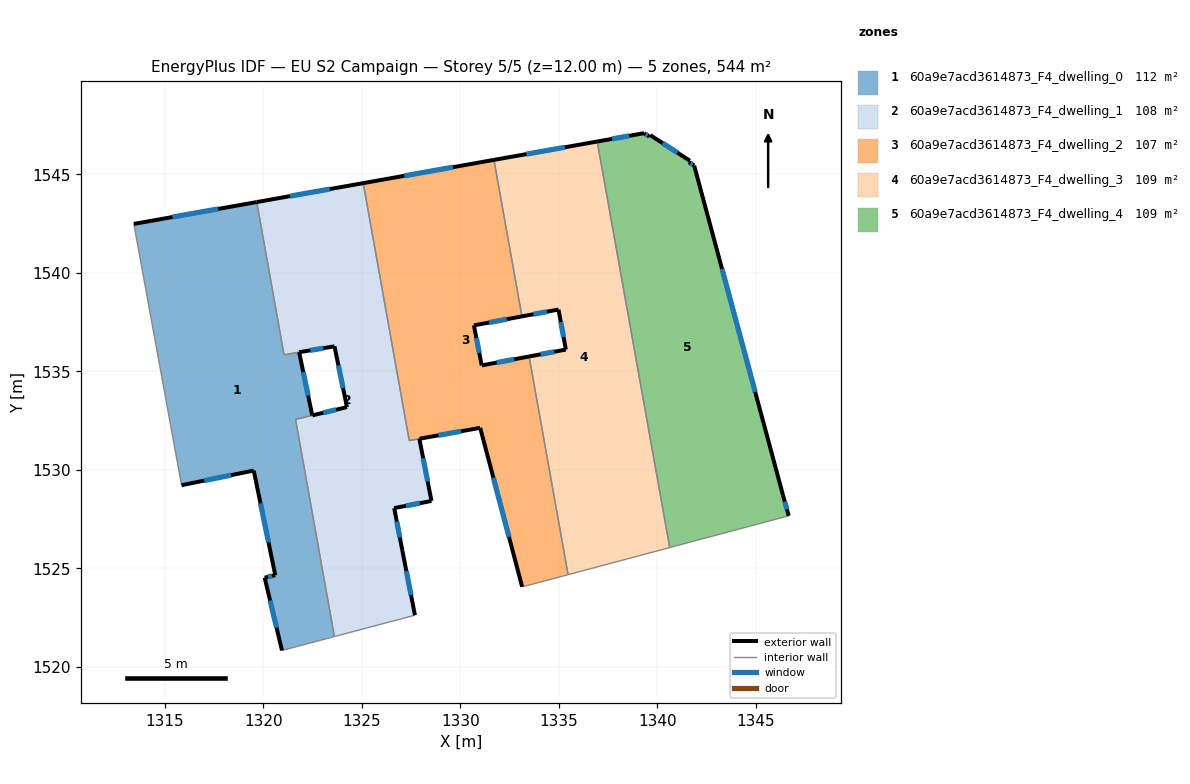
=== STOREY PLAN SPEC (per zone: floor XY polygon, exterior-wall plan segments, windows/doors) ===
zone 1: 60a9e7acd3614873_F4_dwelling_0  (111.5 m²)
  floor: (1319.66, 1543.60) (1321.05, 1535.84) (1321.82, 1535.97) (1322.48, 1532.76) (1321.64, 1532.56) (1323.61, 1521.53) (1320.95, 1520.82) (1320.07, 1524.52) (1320.60, 1524.65) (1319.51, 1529.96) (1315.84, 1529.22) (1313.42, 1542.49)
  exterior wall: (1319.66, 1543.60) – (1313.42, 1542.49)  [6.3 m]
    window: (1317.71, 1543.25) – (1315.38, 1542.83)  [2.6 m²]
  exterior wall: (1322.48, 1532.76) – (1321.82, 1535.97)  [3.3 m]
    window: (1322.27, 1533.77) – (1322.03, 1534.97)  [1.4 m²]
  exterior wall: (1320.07, 1524.52) – (1320.95, 1520.82)  [3.8 m]
    window: (1320.34, 1523.36) – (1320.67, 1521.98)  [1.6 m²]
  exterior wall: (1320.60, 1524.65) – (1320.07, 1524.52)  [0.6 m]
    window: (1320.44, 1524.61) – (1320.23, 1524.56)  [0.2 m²]
  exterior wall: (1319.51, 1529.96) – (1320.60, 1524.65)  [5.4 m]
    window: (1319.85, 1528.30) – (1320.26, 1526.32)  [2.3 m²]
  exterior wall: (1315.84, 1529.22) – (1319.51, 1529.96)  [3.7 m]
    window: (1316.99, 1529.45) – (1318.36, 1529.73)  [1.6 m²]
  interior walls: 6
zone 2: 60a9e7acd3614873_F4_dwelling_1  (107.8 m²)
  floor: (1325.07, 1544.56) (1327.41, 1531.48) (1327.92, 1531.58) (1328.54, 1528.42) (1326.64, 1528.06) (1327.06, 1525.88) (1327.70, 1522.62) (1323.61, 1521.53) (1321.64, 1532.56) (1322.49, 1532.76) (1324.24, 1533.18) (1323.61, 1536.27) (1321.82, 1535.97) (1321.05, 1535.85) (1319.66, 1543.60)
  exterior wall: (1324.24, 1533.18) – (1322.49, 1532.76)  [1.8 m]
    window: (1323.69, 1533.05) – (1323.04, 1532.90)  [0.8 m²]
  exterior wall: (1323.61, 1536.27) – (1324.24, 1533.18)  [3.2 m]
    window: (1323.81, 1535.30) – (1324.05, 1534.15)  [1.3 m²]
  exterior wall: (1321.82, 1535.97) – (1323.61, 1536.27)  [1.8 m]
    window: (1322.38, 1536.07) – (1323.05, 1536.18)  [0.8 m²]
  exterior wall: (1325.07, 1544.56) – (1319.66, 1543.60)  [5.5 m]
    window: (1323.38, 1544.26) – (1321.36, 1543.90)  [2.3 m²]
  exterior wall: (1328.54, 1528.42) – (1327.92, 1531.58)  [3.2 m]
    window: (1328.34, 1529.41) – (1328.11, 1530.59)  [1.3 m²]
  exterior wall: (1326.64, 1528.06) – (1328.54, 1528.42)  [1.9 m]
    window: (1327.24, 1528.17) – (1327.94, 1528.30)  [0.8 m²]
  exterior wall: (1327.06, 1525.88) – (1326.64, 1528.06)  [2.2 m]
    window: (1326.93, 1526.56) – (1326.77, 1527.37)  [0.9 m²]
  exterior wall: (1327.70, 1522.62) – (1327.06, 1525.88)  [3.3 m]
    window: (1327.50, 1523.64) – (1327.26, 1524.86)  [1.4 m²]
  interior walls: 7
zone 3: 60a9e7acd3614873_F4_dwelling_2  (107.0 m²)
  floor: (1331.71, 1545.74) (1333.13, 1537.79) (1330.69, 1537.33) (1331.09, 1535.30) (1333.49, 1535.75) (1335.47, 1524.67) (1334.26, 1524.35) (1333.14, 1524.06) (1331.01, 1532.13) (1327.41, 1531.49) (1325.07, 1544.56)
  exterior wall: (1331.71, 1545.74) – (1325.07, 1544.56)  [6.7 m]
    window: (1329.63, 1545.37) – (1327.15, 1544.93)  [2.8 m²]
  exterior wall: (1330.69, 1537.33) – (1333.13, 1537.79)  [2.5 m]
    window: (1331.46, 1537.48) – (1332.37, 1537.65)  [1.0 m²]
  exterior wall: (1331.09, 1535.30) – (1330.69, 1537.33)  [2.1 m]
    window: (1330.96, 1535.94) – (1330.82, 1536.70)  [0.9 m²]
  exterior wall: (1333.49, 1535.75) – (1331.09, 1535.30)  [2.4 m]
    window: (1332.74, 1535.61) – (1331.84, 1535.44)  [1.0 m²]
  exterior wall: (1331.01, 1532.13) – (1333.14, 1524.06)  [8.3 m]
    window: (1331.68, 1529.60) – (1332.47, 1526.59)  [3.5 m²]
  exterior wall: (1327.93, 1531.58) – (1331.01, 1532.13)  [3.1 m]
    window: (1328.89, 1531.75) – (1330.04, 1531.96)  [1.3 m²]
  interior walls: 6
zone 4: 60a9e7acd3614873_F4_dwelling_3  (108.8 m²)
  floor: (1336.95, 1546.67) (1340.64, 1526.05) (1335.47, 1524.67) (1333.49, 1535.75) (1335.36, 1536.11) (1334.99, 1538.14) (1333.13, 1537.79) (1331.71, 1545.74)
  exterior wall: (1335.36, 1536.11) – (1333.49, 1535.75)  [1.9 m]
    window: (1334.78, 1536.00) – (1334.08, 1535.87)  [0.8 m²]
  exterior wall: (1334.99, 1538.14) – (1335.36, 1536.11)  [2.1 m]
    window: (1335.10, 1537.50) – (1335.24, 1536.74)  [0.9 m²]
  exterior wall: (1333.13, 1537.79) – (1334.99, 1538.14)  [1.9 m]
    window: (1333.71, 1537.90) – (1334.41, 1538.03)  [0.8 m²]
  exterior wall: (1336.95, 1546.67) – (1331.71, 1545.74)  [5.3 m]
    window: (1335.31, 1546.38) – (1333.35, 1546.03)  [2.2 m²]
  interior walls: 4
zone 5: 60a9e7acd3614873_F4_dwelling_4  (108.8 m²)
  floor: (1341.88, 1545.45) (1346.39, 1528.71) (1346.68, 1527.66) (1340.64, 1526.05) (1336.95, 1546.67) (1339.33, 1547.09) (1339.60, 1546.92) (1339.65, 1547.00) (1341.66, 1545.70) (1341.61, 1545.62)
  exterior wall: (1341.61, 1545.62) – (1341.66, 1545.70)  [0.1 m]
  exterior wall: (1341.88, 1545.45) – (1341.61, 1545.62)  [0.3 m]
    window: (1341.79, 1545.50) – (1341.69, 1545.57)  [0.1 m²]
  exterior wall: (1346.39, 1528.71) – (1341.88, 1545.45)  [17.3 m]
    window: (1344.98, 1533.96) – (1343.29, 1540.20)  [7.2 m²]
  exterior wall: (1346.68, 1527.66) – (1346.39, 1528.71)  [1.1 m]
    window: (1346.59, 1527.99) – (1346.48, 1528.38)  [0.5 m²]
  exterior wall: (1339.33, 1547.09) – (1336.95, 1546.67)  [2.4 m]
    window: (1338.59, 1546.96) – (1337.70, 1546.80)  [1.0 m²]
  exterior wall: (1339.60, 1546.92) – (1339.33, 1547.09)  [0.3 m]
    window: (1339.52, 1546.97) – (1339.42, 1547.04)  [0.1 m²]
  exterior wall: (1339.65, 1547.00) – (1339.60, 1546.92)  [0.1 m]
  exterior wall: (1341.66, 1545.70) – (1339.65, 1547.00)  [2.4 m]
    window: (1341.03, 1546.10) – (1340.28, 1546.59)  [1.0 m²]
  interior walls: 2

=== DERIVED (storey summary) ===
Building: EU S2 Campaign
Storey: 5 of 5  (floor level z = 12.00 m)
Storey gross floor area: 544.0 m²
Zones on this storey: 5
  - 60a9e7acd3614873_F4_dwelling_0: floor 111.5 m²; exterior wall 23.1 m (69.4 m²); 6 window(s) 9.7 m²; WWR 13.9%
  - 60a9e7acd3614873_F4_dwelling_1: floor 107.8 m²; exterior wall 23.0 m (68.9 m²); 8 window(s) 9.6 m²; WWR 13.9%
  - 60a9e7acd3614873_F4_dwelling_2: floor 107.0 m²; exterior wall 25.2 m (75.7 m²); 6 window(s) 10.5 m²; WWR 13.9%
  - 60a9e7acd3614873_F4_dwelling_3: floor 108.8 m²; exterior wall 11.2 m (33.5 m²); 4 window(s) 4.7 m²; WWR 13.9%
  - 60a9e7acd3614873_F4_dwelling_4: floor 108.8 m²; exterior wall 24.0 m (72.1 m²); 6 window(s) 10.0 m²; WWR 13.8%
Zone adjacency (shared interzone walls):
  - 60a9e7acd3614873_F4_dwelling_0 ↔ 60a9e7acd3614873_F4_dwelling_1
  - 60a9e7acd3614873_F4_dwelling_1 ↔ 60a9e7acd3614873_F4_dwelling_2
  - 60a9e7acd3614873_F4_dwelling_2 ↔ 60a9e7acd3614873_F4_dwelling_3
  - 60a9e7acd3614873_F4_dwelling_3 ↔ 60a9e7acd3614873_F4_dwelling_4